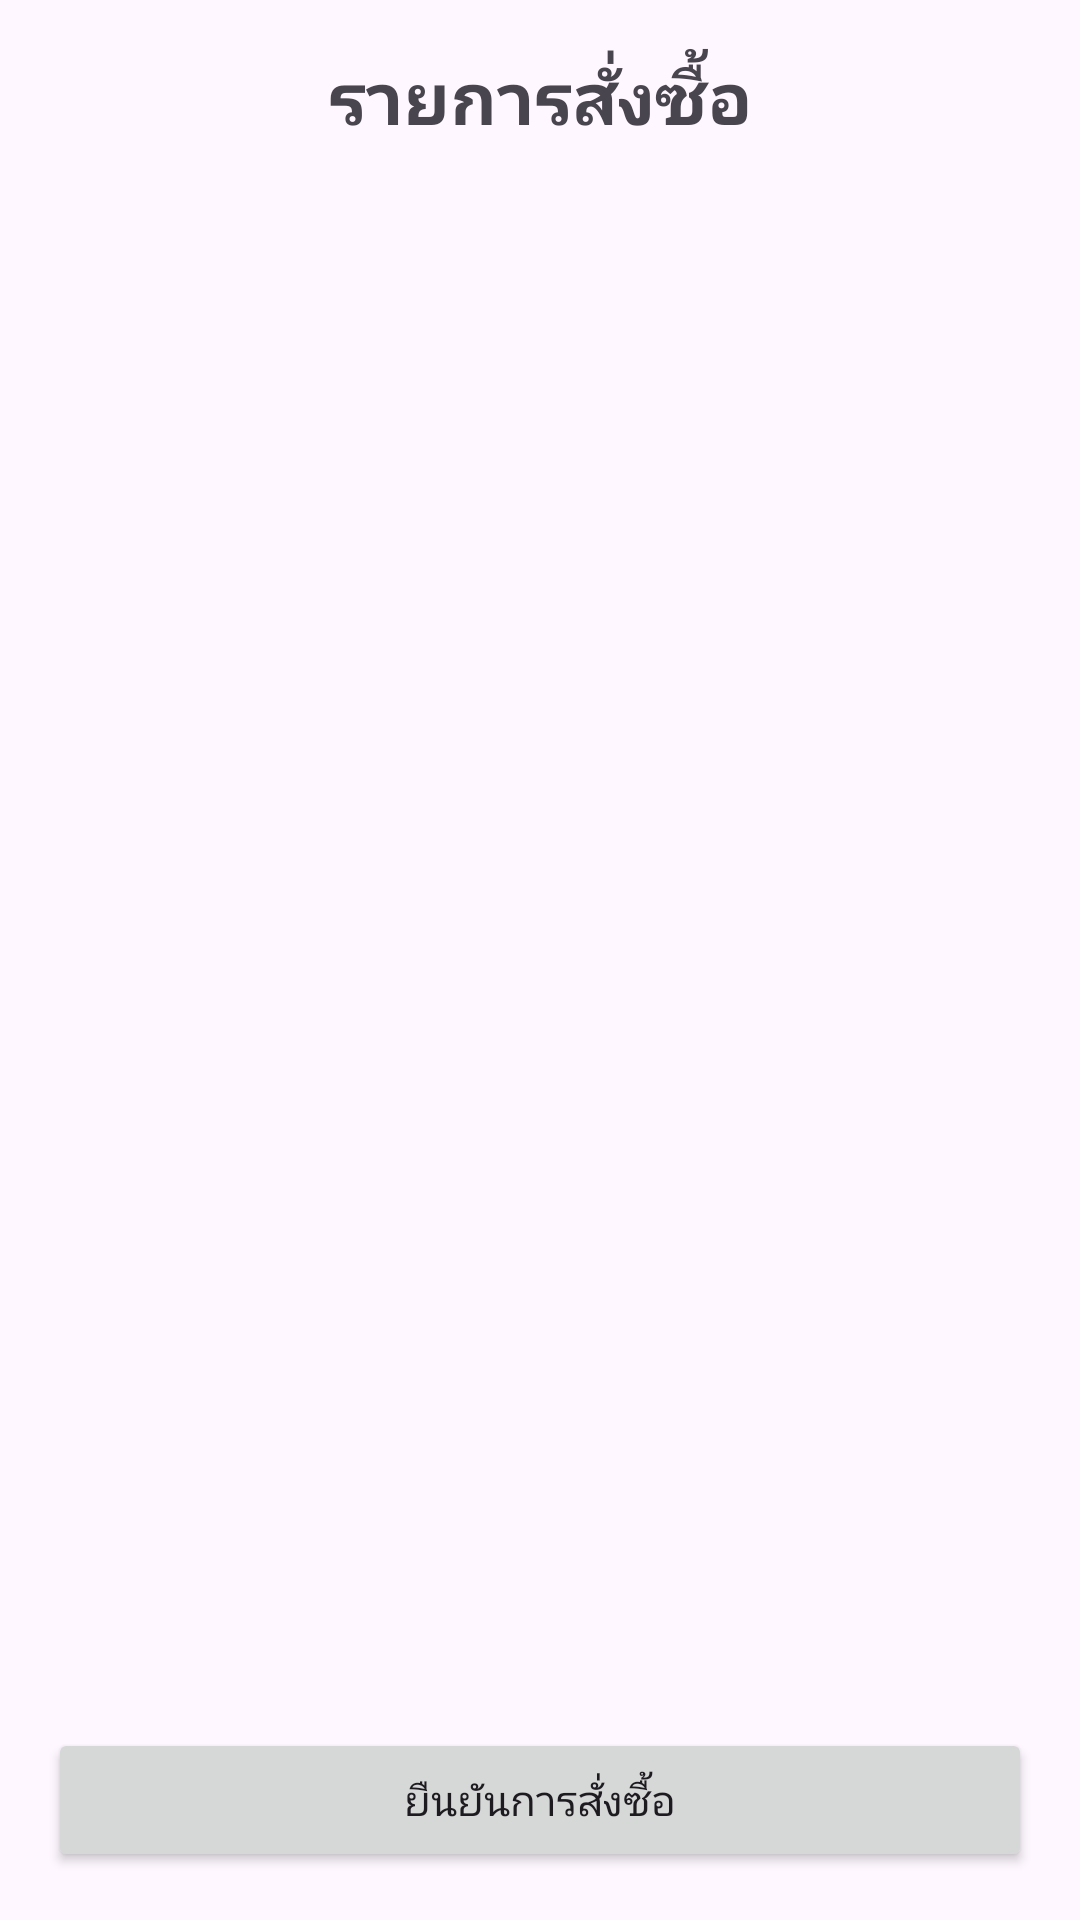

Here is an Android app screen rendered from its layout file. Give the layout XML and the strings, colors and styles it references.
<!-- AndroidManifest.xml: application theme Theme.PuttipongGrinpoon -->
<!-- res/layout/activity_order_review.xml -->
<?xml version="1.0" encoding="utf-8"?>
<LinearLayout xmlns:android="http://schemas.android.com/apk/res/android"
    android:layout_width="match_parent"
    android:layout_height="match_parent"
    android:orientation="vertical"
    android:padding="16dp">

    <TextView
        android:layout_width="match_parent"
        android:layout_height="wrap_content"
        android:text="รายการสั่งซื้อ"
        android:textSize="24sp"
        android:textStyle="bold"
        android:gravity="center"
        android:layout_marginBottom="16dp"/>

    <androidx.recyclerview.widget.RecyclerView
        android:id="@+id/rvOrderItems"
        android:layout_width="match_parent"
        android:layout_height="0dp"
        android:layout_weight="1"/>

    <TextView
        android:id="@+id/tvTotal"
        android:layout_width="match_parent"
        android:layout_height="wrap_content"
        android:textSize="18sp"
        android:textStyle="bold"
        android:gravity="end"
        android:layout_marginVertical="16dp"/>

    <Button
        android:id="@+id/btnConfirmOrder"
        android:layout_width="match_parent"
        android:layout_height="wrap_content"
        android:text="ยืนยันการสั่งซื้อ"/>
</LinearLayout>
<!-- resources referenced by this layout -->
<resources>
  <style name="Theme.PuttipongGrinpoon" parent="Base.Theme.PuttipongGrinpoon" />
  <style name="Base.Theme.PuttipongGrinpoon" parent="Theme.Material3.DayNight.NoActionBar">
          
          
      </style>
</resources>
